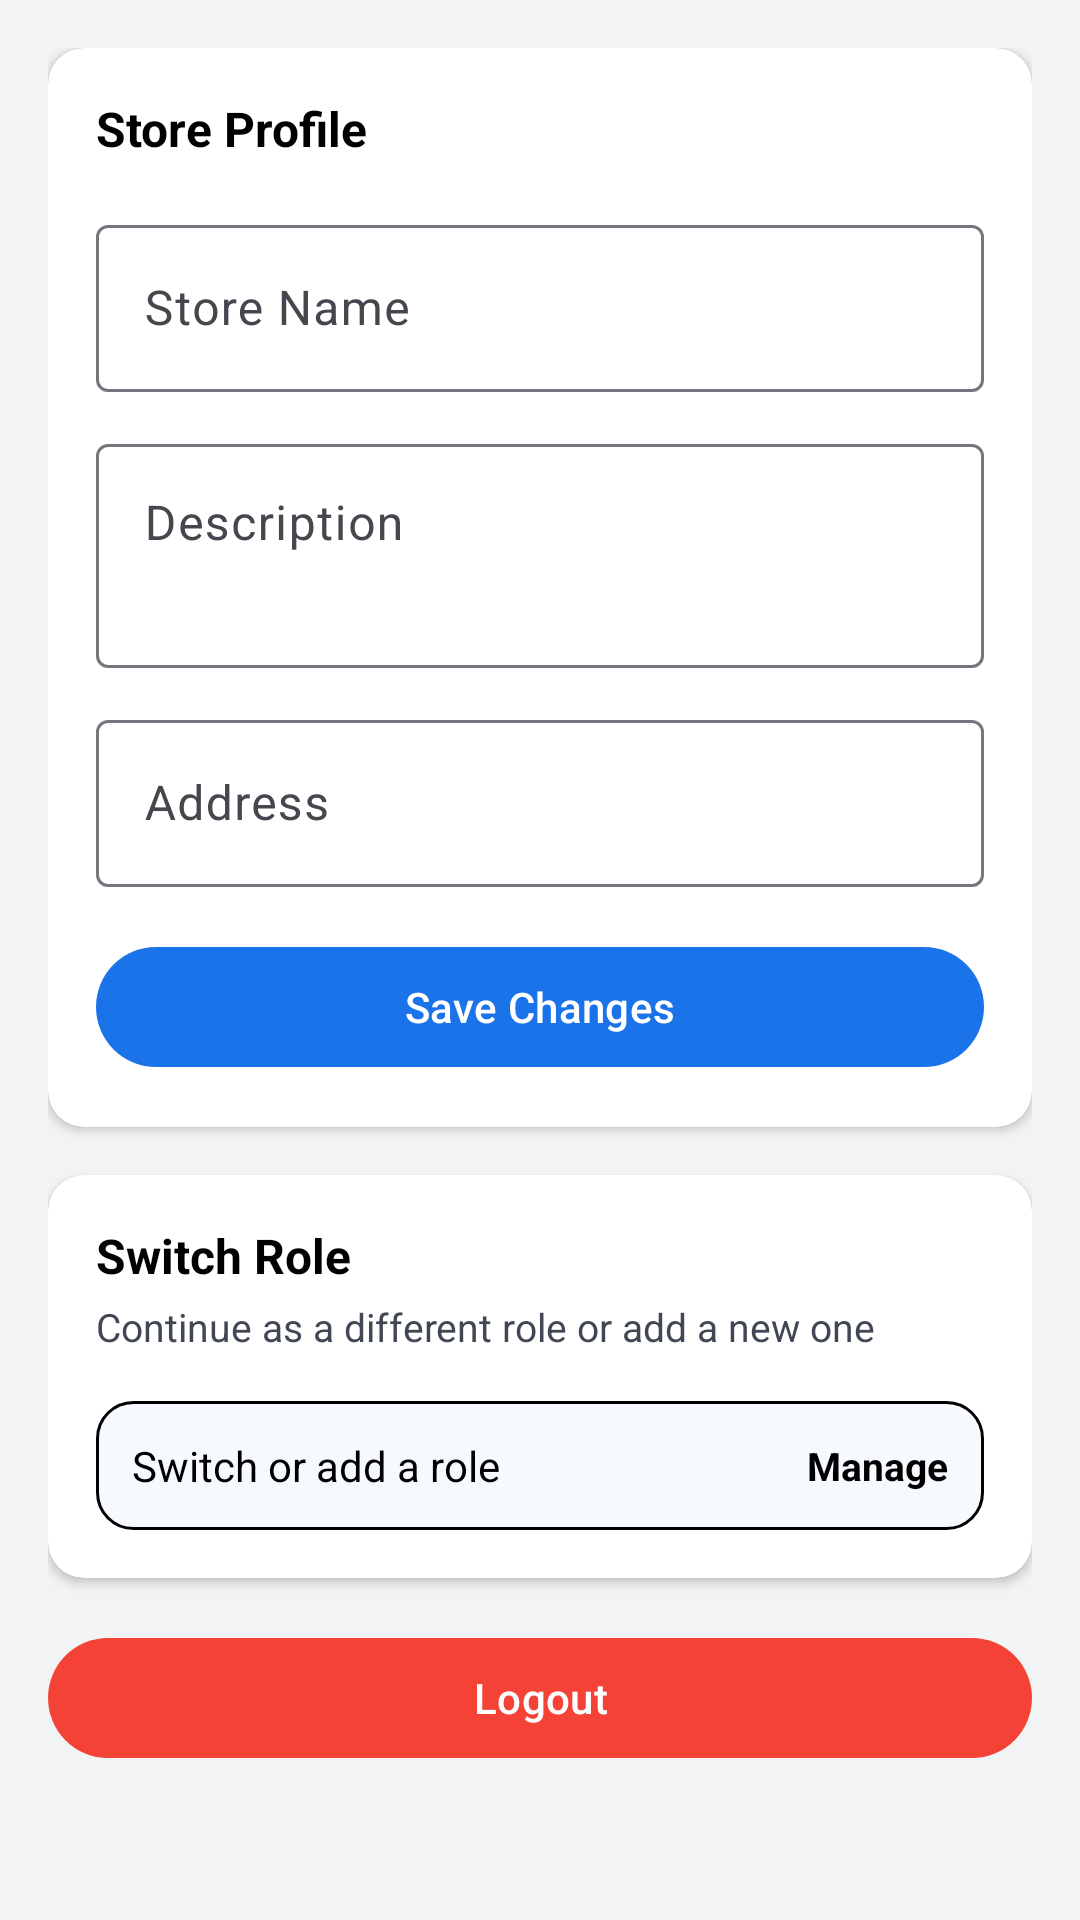

Reconstruct the res/layout file that produces this screen, plus the resources it refers to.
<!-- AndroidManifest.xml: application theme Theme.SEAPEDIA -->
<!-- res/layout/fragment_seller_settings.xml -->
<?xml version="1.0" encoding="utf-8"?>
<androidx.core.widget.NestedScrollView
    xmlns:android="http://schemas.android.com/apk/res/android"
    xmlns:app="http://schemas.android.com/apk/res-auto"
    android:layout_width="match_parent"
    android:layout_height="match_parent"
    android:background="@color/white_gray">

    <LinearLayout
        android:layout_width="match_parent"
        android:layout_height="wrap_content"
        android:orientation="vertical"
        android:padding="16dp">

        <androidx.cardview.widget.CardView
            android:layout_width="match_parent"
            android:layout_height="wrap_content"
            android:layout_marginBottom="16dp"
            app:cardCornerRadius="12dp"
            app:cardElevation="2dp">

            <LinearLayout
                android:layout_width="match_parent"
                android:layout_height="wrap_content"
                android:orientation="vertical"
                android:padding="16dp">

                <TextView
                    android:layout_width="wrap_content"
                    android:layout_height="wrap_content"
                    android:text="Store Profile"
                    android:textSize="16sp"
                    android:textStyle="bold"
                    android:textColor="@color/text_primary"
                    android:layout_marginBottom="16dp" />

                <com.google.android.material.textfield.TextInputLayout
                    android:id="@+id/tilStoreName"
                    style="@style/Widget.Material3.TextInputLayout.OutlinedBox"
                    android:layout_width="match_parent"
                    android:layout_height="wrap_content"
                    android:hint="Store Name"
                    android:layout_marginBottom="12dp">

                    <com.google.android.material.textfield.TextInputEditText
                        android:id="@+id/etStoreName"
                        android:layout_width="match_parent"
                        android:layout_height="wrap_content"
                        android:inputType="textCapWords"
                        android:imeOptions="actionNext" />

                </com.google.android.material.textfield.TextInputLayout>

                <com.google.android.material.textfield.TextInputLayout
                    android:id="@+id/tilDescription"
                    style="@style/Widget.Material3.TextInputLayout.OutlinedBox"
                    android:layout_width="match_parent"
                    android:layout_height="wrap_content"
                    android:hint="Description"
                    android:layout_marginBottom="12dp">

                    <com.google.android.material.textfield.TextInputEditText
                        android:id="@+id/etDescription"
                        android:layout_width="match_parent"
                        android:layout_height="wrap_content"
                        android:inputType="textMultiLine"
                        android:minLines="2"
                        android:gravity="top"
                        android:imeOptions="actionNext" />

                </com.google.android.material.textfield.TextInputLayout>

                <com.google.android.material.textfield.TextInputLayout
                    android:id="@+id/tilAddress"
                    style="@style/Widget.Material3.TextInputLayout.OutlinedBox"
                    android:layout_width="match_parent"
                    android:layout_height="wrap_content"
                    android:hint="Address"
                    android:layout_marginBottom="16dp">

                    <com.google.android.material.textfield.TextInputEditText
                        android:id="@+id/etAddress"
                        android:layout_width="match_parent"
                        android:layout_height="wrap_content"
                        android:inputType="textPostalAddress"
                        android:imeOptions="actionDone" />

                </com.google.android.material.textfield.TextInputLayout>

                <com.google.android.material.button.MaterialButton
                    android:id="@+id/btnUpdateStore"
                    android:layout_width="match_parent"
                    android:layout_height="wrap_content"
                    android:text="Save Changes" />

            </LinearLayout>

        </androidx.cardview.widget.CardView>

        <androidx.cardview.widget.CardView
            android:layout_width="match_parent"
            android:layout_height="wrap_content"
            android:layout_marginBottom="16dp"
            app:cardCornerRadius="12dp"
            app:cardElevation="2dp">

            <LinearLayout
                android:layout_width="match_parent"
                android:layout_height="wrap_content"
                android:orientation="vertical"
                android:padding="16dp">

                <TextView
                    android:layout_width="wrap_content"
                    android:layout_height="wrap_content"
                    android:text="Switch Role"
                    android:textSize="16sp"
                    android:textStyle="bold"
                    android:textColor="@color/text_primary"
                    android:layout_marginBottom="4dp" />

                <TextView
                    android:layout_width="wrap_content"
                    android:layout_height="wrap_content"
                    android:text="Continue as a different role or add a new one"
                    android:textSize="13sp"
                    android:textColor="@color/text_secondary"
                    android:layout_marginBottom="16dp" />

                <LinearLayout
                    android:id="@+id/layoutSwitchRole"
                    android:layout_width="match_parent"
                    android:layout_height="wrap_content"
                    android:orientation="horizontal"
                    android:gravity="center_vertical"
                    android:background="@drawable/bg_role_item"
                    android:padding="12dp">

                    <TextView
                        android:layout_width="0dp"
                        android:layout_height="wrap_content"
                        android:layout_weight="1"
                        android:text="Switch or add a role"
                        android:textSize="14sp"
                        android:textColor="@color/text_primary" />

                    <TextView
                        android:layout_width="wrap_content"
                        android:layout_height="wrap_content"
                        android:text="Manage"
                        android:textSize="13sp"
                        android:textStyle="bold"
                        android:textColor="@color/primary" />

                </LinearLayout>

            </LinearLayout>

        </androidx.cardview.widget.CardView>

        <com.google.android.material.button.MaterialButton
            android:id="@+id/btnLogout"
            android:layout_width="match_parent"
            android:layout_height="wrap_content"
            android:text="Logout"
            app:backgroundTint="@color/warning" />

    </LinearLayout>

</androidx.core.widget.NestedScrollView>
<!-- resources referenced by this layout -->
<resources>
  <color name="primary">@color/black</color>
  <color name="text_primary">@color/black</color>
  <color name="text_secondary">@color/gray</color>
  <color name="warning">#F44336</color>
  <color name="white_gray">#F1F3F4</color>
  <!-- drawable bg_role_item (drawable) -->
  <?xml version="1.0" encoding="utf-8"?>
  <shape xmlns:android="http://schemas.android.com/apk/res/android">
      <solid android:color="#F6FAFF" />
      <corners android:radius="12dp" />
      <stroke android:width="1dp" android:color="@color/black" />
  </shape>
  <style name="Theme.SEAPEDIA" parent="Theme.Material3.Light.NoActionBar">
          
          <item name="colorPrimary">@color/blue</item>
          <item name="colorPrimaryVariant">@color/purple_700</item>
          <item name="colorOnPrimary">@color/white</item>
          
          <item name="colorSecondary">@color/white_gray</item>
          <item name="colorSecondaryVariant">@color/teal_700</item>
          <item name="colorOnSecondary">@color/black</item>
          
          <item name="android:statusBarColor">@color/black</item>
          
      </style>
  <color name="black">#FF000000</color>
  <color name="gray">#414754</color>
  <color name="blue">#1A73E8</color>
  <color name="purple_700">#FF3700B3</color>
  <color name="white">#FFFFFFFF</color>
  <color name="teal_700">#FF018786</color>
</resources>
